3-way image classification set "datasets" from GitHub (chinmoy12c/spsVision); label vocabulary: paper, scissor, stone.

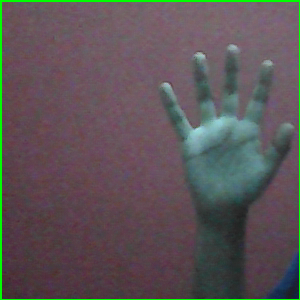
Label: paper

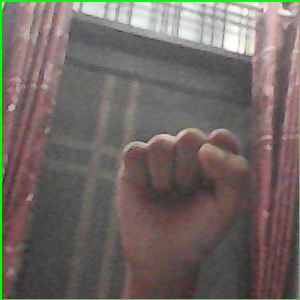
Label: stone

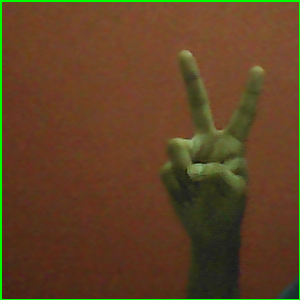
Label: scissor

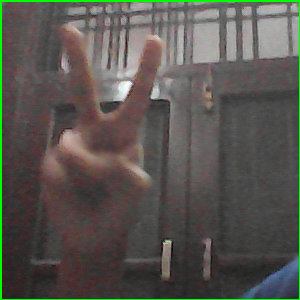
Label: scissor

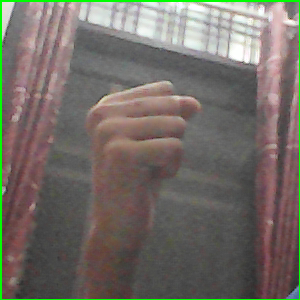
Label: stone

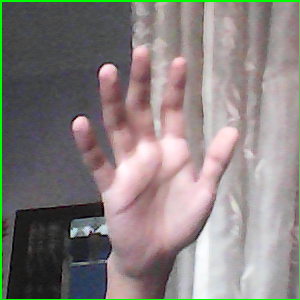
Label: paper
